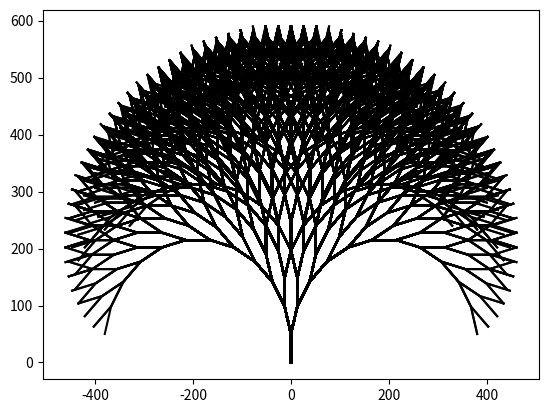

Recreate this plot in Python.
import matplotlib.pyplot as plt
import math
import random


def adicionaproximosangulos(angulo, theta):
    lista1, lista2 = [], []
    for item in angulo:
        lista1.append(item + theta)
        lista2.append(item - theta)
    return lista1 + lista2


def criaunicalista(x, y):
    listadescartavel = []
    listax, listadelistax = [], []
    listay, listadelistay = [], []
    maxtam = len(x[-1])
    for item in x:
        while len(item) < maxtam:
            for subitem in item:
                listadescartavel.append(subitem)
                listadescartavel.append(subitem)
            item = listadescartavel
            listadescartavel = []
        listadelistax.append(item)
    for item in y:
        while len(item) < maxtam:
            for subitem in item:
                listadescartavel.append(subitem)
                listadescartavel.append(subitem)
            item = listadescartavel
            listadescartavel = []
        listadelistay.append(item)
    for item in range(maxtam - 1):
        for subitem in range(len(x) - 1):
            listax.append(listadelistax[subitem][item])
            listay.append(listadelistay[subitem][item])
        plt.plot(listax, listay, color="black")
        listax, listay = [], []


def imperfeiciona(x, imperfeicao):
    if type(x) == int or type(x) == float:
        return x * 1 - imperfeicao / 200 + (random.random() * imperfeicao) / 100
    else:
        novox = []
        for item in x:
            if type(item) == int or type(item) == float:
                item *= 1 - imperfeicao / 200 + (random.random() * imperfeicao) / 100
                novox.append(item)
            else:
                novoxlista = []
                for subitem in item:
                    subitem *= 1 - imperfeicao / 200 + (random.random() * imperfeicao) / 100
                    novoxlista.append(subitem)
                novox.append(novoxlista)
        return novox


def fazarvore(x, y, ang, tamanho, z, w, wimp, zimp, theta):
    nang = []
    for item in ang:
        item *= imperfeiciona(w, wimp)
        nang.append(item)
    ang = nang
    novox, novoy = [], []
    tamanhoultimoindice = len(x[-1])
    indice = 0
    while indice < tamanhoultimoindice:
        novox.append(x[-1][indice] + tamanho * imperfeiciona(z, zimp) * math.sin(ang[2 * indice]))
        novox.append(x[-1][indice] + tamanho * imperfeiciona(z, zimp) * math.sin(ang[2 * indice + 1]))
        novoy.append(y[-1][indice] + tamanho * imperfeiciona(z, zimp) * math.cos(ang[2 * indice]))
        novoy.append(y[-1][indice] + tamanho * imperfeiciona(z, zimp) * math.cos(ang[2 * indice + 1]))
        indice += 1
    x.append(novox)
    y.append(novoy)
    angulo = adicionaproximosangulos(ang, theta)
    return x, y, angulo, tamanho


def FazPreCalculos(vezes, tamanho, theta, z, zimp, w, wimp):
    x, y = [[0], [0]], [[0], [tamanho]]
    theta = (theta * math.pi) / 180
    angulo = [theta, -theta]
    z = 1 - z / 100 + z / 50
    w = 1 - w / 100 + w / 50
    return vezes, tamanho, theta, z, zimp, w, wimp, angulo, x, y


def FazFractal(vezes, tamanho, theta, z, zimp, w, wimp):
    vezes, tamanho, theta, z, zimp, w, wimp, angulo, x, y = FazPreCalculos(vezes, tamanho, theta, z, zimp, w, wimp)
    for vez in range(vezes):
        x, y, angulo, tamanho = fazarvore(x, y, angulo, tamanho, z, w, wimp, zimp, theta)
        print("%d de %d" % (vez + 1, vezes))
    criaunicalista(x, y)
    print("Montando o Gráfico")


def Begin(vezes = 12, tamanho = 50, theta = 15, z = 0, zimp = 0, w = 0, wimp = 0):
    FazFractal(vezes, tamanho, theta, z, zimp, w, wimp)
    plt.show()


if __name__ == "__main__":
    Begin(12, 50, 15, 0, 0, 0, 0)